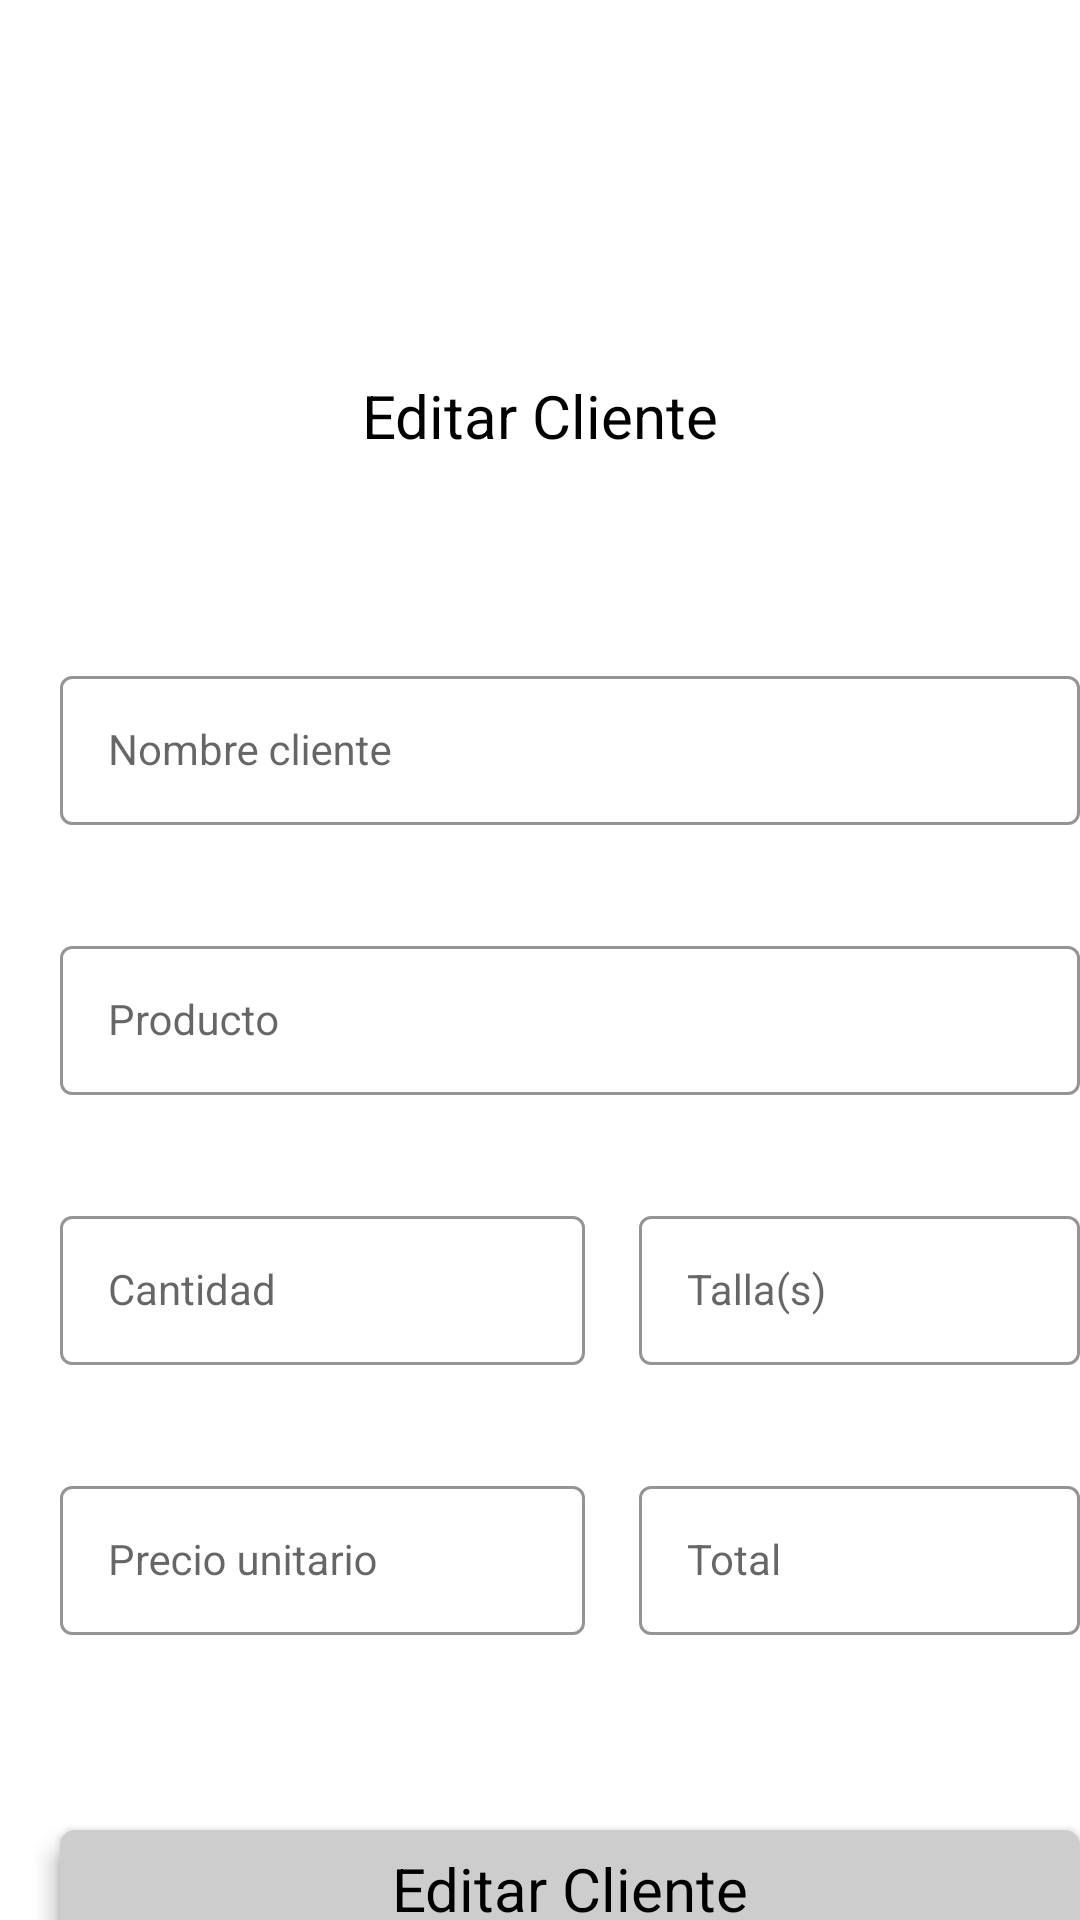

Produce the Android XML layout that renders to this screen, including the resource entries it uses.
<!-- AndroidManifest.xml: application theme Theme.APP_VyA -->
<!-- res/layout/fragment_edit_customer.xml -->
<?xml version="1.0" encoding="utf-8"?>
<FrameLayout xmlns:android="http://schemas.android.com/apk/res/android"
    xmlns:tools="http://schemas.android.com/tools"
    xmlns:app="http://schemas.android.com/apk/res-auto"
    android:layout_width="match_parent"
    android:layout_height="match_parent"
    tools:context=".EditCustomerFragment">

    <androidx.cardview.widget.CardView
        android:layout_width="30dp"
        android:layout_height="30dp"
        android:layout_marginLeft="370dp"
        android:layout_marginTop="50dp"
        android:gravity="center_horizontal|top"
        app:cardBackgroundColor="#CECDCD"
        app:cardCornerRadius="5dp"
        app:cardElevation="5dp"
        tools:ignore="TouchTargetSizeCheck,SpeakableTextPresentCheck">
    </androidx.cardview.widget.CardView>

    
    <androidx.cardview.widget.CardView
        android:id="@+id/btneliminar"
        android:layout_width="30dp"
        android:layout_height="30dp"
        android:layout_marginLeft="370dp"
        android:layout_marginTop="50dp"
        android:gravity="center_horizontal|top"
        android:clickable="true"
        android:foreground="?attr/selectableItemBackgroundBorderless"
        app:cardBackgroundColor="#CECDCD"
        app:cardCornerRadius="5dp"
        app:cardElevation="5dp"
        tools:ignore="TouchTargetSizeCheck,SpeakableTextPresentCheck">

        <ImageView
            android:layout_width="match_parent"
            android:layout_height="match_parent"
            android:gravity="center_horizontal|top"
            android:textAppearance="@style/Tittles"
            app:srcCompat="@drawable/delete" />
    </androidx.cardview.widget.CardView>

    <RelativeLayout
        android:layout_width="match_parent"
        android:layout_height="575dp"
        android:layout_marginTop="110dp"
        app:cardBackgroundColor="#FFFFFF"
        tools:ignore="MissingConstraints">

        
        <TextView
            android:layout_width="match_parent"
            android:layout_height="27dp"
            android:layout_marginTop="15dp"
            android:gravity="center_horizontal|top"
            android:text="Editar Cliente"
            android:textAppearance="@style/Tittles"/>

        
        <RelativeLayout
            android:layout_width="370dp"
            android:layout_height="55dp"
            android:layout_marginLeft="20dp"
            android:layout_marginTop="110dp">
            <com.google.android.material.textfield.TextInputLayout
                android:layout_width="match_parent"
                android:layout_height="wrap_content"
                style="@style/Widget.MaterialComponents.TextInputLayout.OutlinedBox"
                app:boxStrokeColor="#705C61"
                app:hintTextColor="#E6000000">

                <com.google.android.material.textfield.TextInputEditText
                    android:id="@+id/nombre_cliente"
                    android:layout_width="match_parent"
                    android:layout_height="wrap_content"
                    android:hint="Nombre cliente"
                    android:textColorHint="#65000000"
                    android:textAppearance="@style/campos_de_texto"/>
            </com.google.android.material.textfield.TextInputLayout>
        </RelativeLayout>

        
        <RelativeLayout
            android:layout_width="370dp"
            android:layout_height="55dp"
            android:layout_marginLeft="20dp"
            android:layout_marginTop="200dp">
            <com.google.android.material.textfield.TextInputLayout
                android:layout_width="match_parent"
                android:layout_height="wrap_content"
                style="@style/Widget.MaterialComponents.TextInputLayout.OutlinedBox"
                app:boxStrokeColor="#705C61"
                app:hintTextColor="#E6000000">

                <com.google.android.material.textfield.TextInputEditText
                    android:id="@+id/nombre_producto"
                    android:layout_width="match_parent"
                    android:layout_height="wrap_content"
                    android:hint="Producto"
                    android:textColorHint="#65000000"
                    android:textAppearance="@style/campos_de_texto"/>
            </com.google.android.material.textfield.TextInputLayout>
        </RelativeLayout>

        
        <RelativeLayout
            android:layout_width="175dp"
            android:layout_height="55dp"
            android:layout_marginLeft="20dp"
            android:layout_marginTop="290dp">
            <com.google.android.material.textfield.TextInputLayout
                android:layout_width="match_parent"
                android:layout_height="wrap_content"
                style="@style/Widget.MaterialComponents.TextInputLayout.OutlinedBox"
                app:boxStrokeColor="#705C61"
                app:hintTextColor="#E6000000">

                <com.google.android.material.textfield.TextInputEditText
                    android:id="@+id/cantidad"
                    android:layout_width="match_parent"
                    android:layout_height="wrap_content"
                    android:hint="Cantidad"
                    android:textColorHint="#65000000"
                    android:textAppearance="@style/campos_de_texto"
                    android:inputType="phone"/>
            </com.google.android.material.textfield.TextInputLayout>
        </RelativeLayout>


        
        <RelativeLayout
            android:layout_width="175dp"
            android:layout_height="55dp"
            android:layout_marginLeft="213dp"
            android:layout_marginTop="290dp">
            <com.google.android.material.textfield.TextInputLayout
                android:layout_width="match_parent"
                android:layout_height="wrap_content"
                style="@style/Widget.MaterialComponents.TextInputLayout.OutlinedBox"
                app:boxStrokeColor="#705C61"
                app:hintTextColor="#E6000000">

                <com.google.android.material.textfield.TextInputEditText
                    android:id="@+id/talla"
                    android:layout_width="match_parent"
                    android:layout_height="wrap_content"
                    android:hint="Talla(s)"
                    android:textAppearance="@style/campos_de_texto"
                    android:textColorHint="#65000000"
                    tools:ignore="TouchTargetSizeCheck" />
            </com.google.android.material.textfield.TextInputLayout>
        </RelativeLayout>


        
        <RelativeLayout
            android:layout_width="175dp"
            android:layout_height="55dp"
            android:layout_marginLeft="20dp"
            android:layout_marginTop="380dp">
            <com.google.android.material.textfield.TextInputLayout
                android:layout_width="match_parent"
                android:layout_height="wrap_content"
                style="@style/Widget.MaterialComponents.TextInputLayout.OutlinedBox"
                app:boxStrokeColor="#705C61"
                app:hintTextColor="#E6000000">

                <com.google.android.material.textfield.TextInputEditText
                    android:id="@+id/precio_unitario"
                    android:layout_width="match_parent"
                    android:layout_height="wrap_content"
                    android:hint="Precio unitario"
                    android:textColorHint="#65000000"
                    android:inputType="numberDecimal"
                    android:textAppearance="@style/campos_de_texto"/>
            </com.google.android.material.textfield.TextInputLayout>
        </RelativeLayout>


        
        <RelativeLayout
            android:layout_width="175dp"
            android:layout_height="55dp"
            android:layout_marginLeft="213dp"
            android:layout_marginTop="380dp">
            <com.google.android.material.textfield.TextInputLayout
                android:layout_width="match_parent"
                android:layout_height="wrap_content"
                style="@style/Widget.MaterialComponents.TextInputLayout.OutlinedBox"
                app:boxStrokeColor="#705C61"
                app:hintTextColor="#E6000000">

                <com.google.android.material.textfield.TextInputEditText
                    android:id="@+id/total"
                    android:layout_width="match_parent"
                    android:layout_height="wrap_content"
                    android:hint="Total"
                    android:textColorHint="#65000000"
                    android:inputType="numberDecimal"
                    android:textAppearance="@style/campos_de_texto"
                    android:focusable="false"/>
            </com.google.android.material.textfield.TextInputLayout>
        </RelativeLayout>

        <androidx.cardview.widget.CardView

            android:layout_width="370dp"
            android:layout_height="45dp"
            android:layout_marginLeft="20dp"
            android:layout_marginTop="500dp"
            app:cardCornerRadius="5dp"
            app:cardElevation="5dp"
            app:cardBackgroundColor="#CECDCD"
            tools:ignore="TouchTargetSizeCheck">
        </androidx.cardview.widget.CardView>

        
        <androidx.cardview.widget.CardView
            android:id="@+id/btneditar"
            android:layout_width="370dp"
            android:layout_height="45dp"
            android:layout_marginLeft="20dp"
            android:layout_marginTop="500dp"
            android:clickable="true"
            android:foreground="?attr/selectableItemBackgroundBorderless"
            app:cardCornerRadius="5dp"
            app:cardElevation="5dp"
            app:cardBackgroundColor="#CECDCD"
            tools:ignore="TouchTargetSizeCheck">

            <TextView
                android:layout_width="match_parent"
                android:layout_height="35dp"
                android:layout_marginTop="6dp"
                android:gravity="center_horizontal|top"
                android:text="Editar Cliente"
                android:textAppearance="@style/Tittles" />
        </androidx.cardview.widget.CardView>

        <RelativeLayout
            android:layout_width="70dp"
            android:layout_height="wrap_content"
            android:layout_marginStart="170dp"
            android:layout_marginTop="380dp">

            
            <ProgressBar
                android:id="@+id/progressBar"
                style="?android:attr/progressBarStyleLarge"
                android:layout_width="wrap_content"
                android:layout_height="wrap_content"
                android:layout_centerInParent="true"
                android:visibility="gone"
                tools:ignore="MissingConstraints" />
        </RelativeLayout>
    </RelativeLayout>

</FrameLayout>
<!-- resources referenced by this layout -->
<resources>
  <!-- drawable delete: png bitmap (drawable, 1103 bytes) -->
  <style name="Tittles">
          <item name="itemTextColor">#f1f9fa</item>
          <item name="android:textSize">20dp</item>
          <item name="fontFamily">@font/robotobold</item>
      </style>
  <style name="campos_de_texto">
          <item name="itemTextColor">#182b34</item>
          <item name="android:textSize">14dp</item>
          <item name="fontFamily">@font/robotoregular</item>
      </style>
  <style name="Theme.APP_VyA" parent="Theme.MaterialComponents.DayNight.NoActionBar">
          
          <item name="colorPrimary">#182b34</item>
          <item name="colorPrimaryVariant">@color/purple_700</item>
          <item name="colorOnPrimary">@color/black</item>
          
          <item name="colorSecondary">@color/teal_200</item>
          <item name="colorSecondaryVariant">@color/teal_700</item>
          <item name="colorOnSecondary">@color/black</item>
          
          <item name="android:statusBarColor">#182b34</item>
          
      </style>
  <color name="purple_700">#FF3700B3</color>
  <color name="black">#FF000000</color>
  <color name="teal_200">#FF03DAC5</color>
  <color name="teal_700">#FF018786</color>
</resources>
